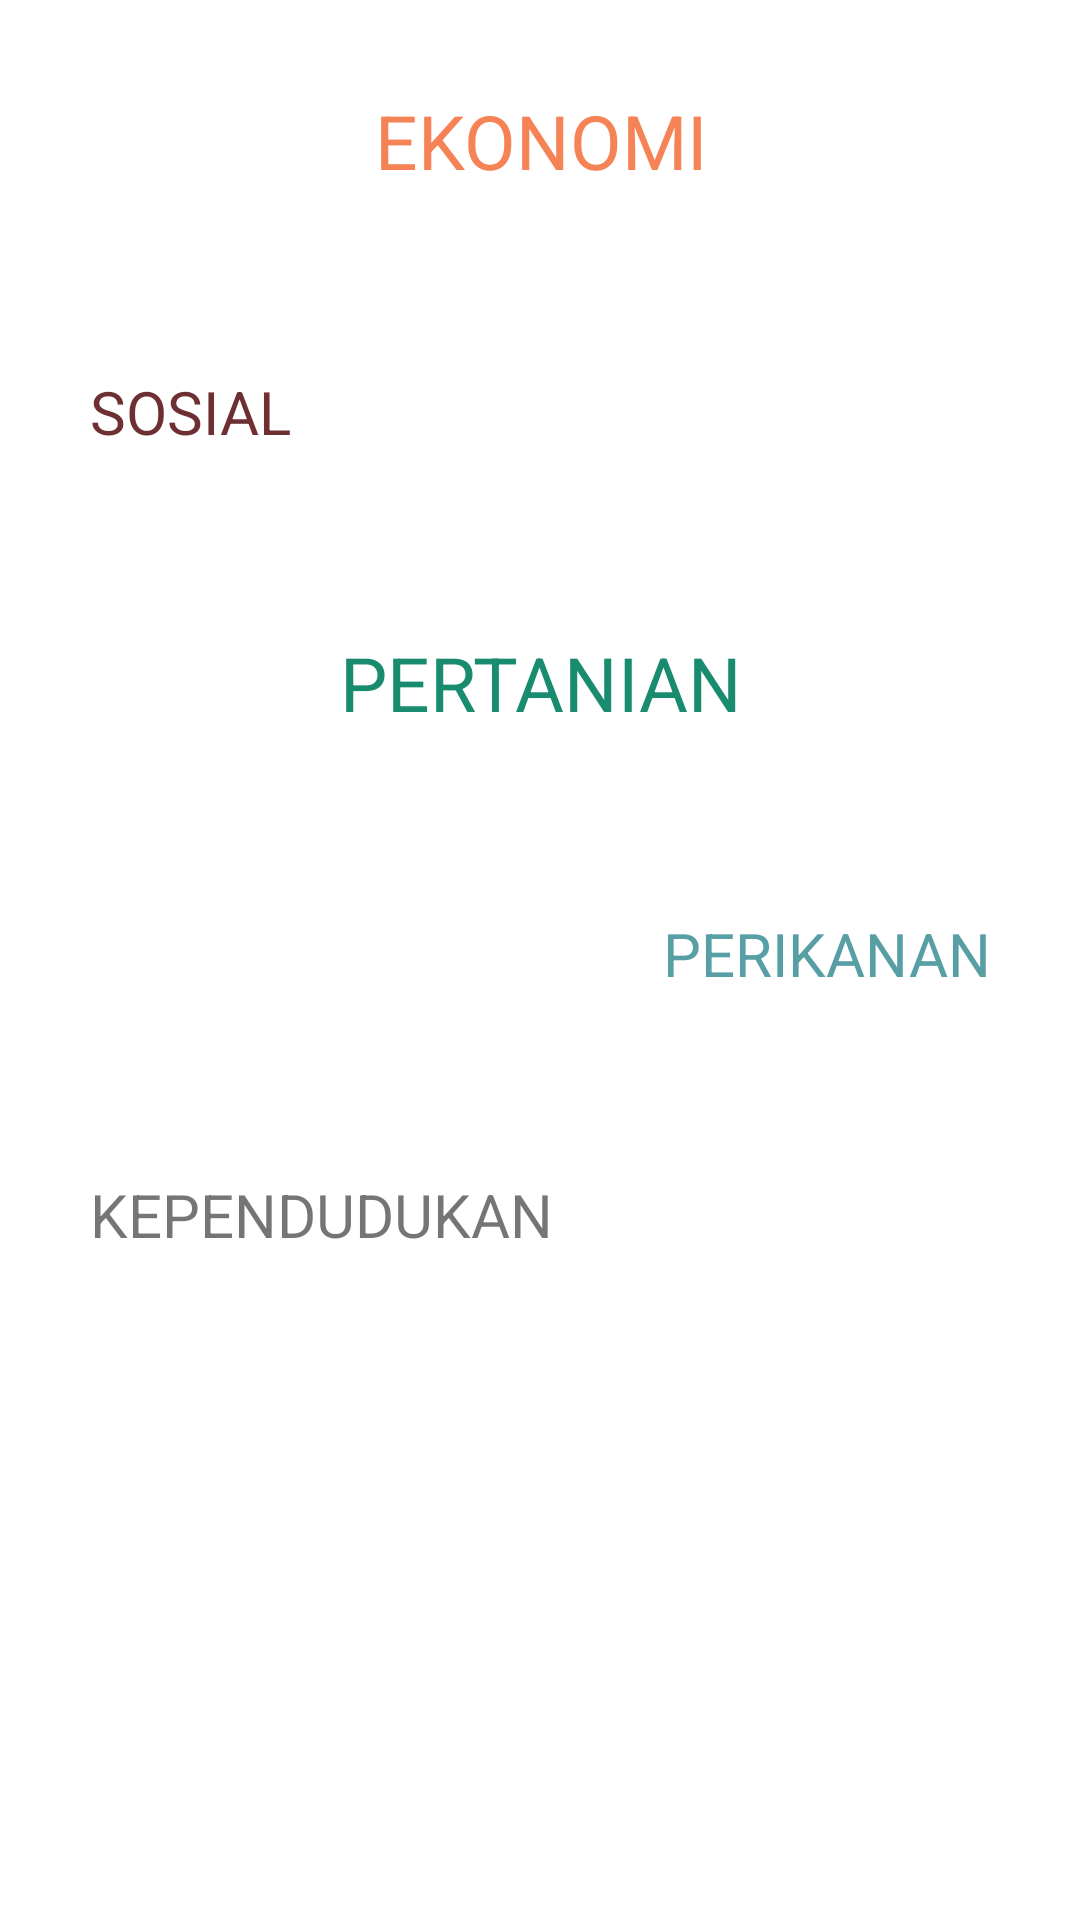

Write the Android layout XML for this screen, with the resource values it uses.
<!-- AndroidManifest.xml: application theme AppTheme -->
<!-- res/layout/fragment_search.xml -->
<?xml version="1.0" encoding="utf-8"?>
<FrameLayout xmlns:android="http://schemas.android.com/apk/res/android"
    xmlns:tools="http://schemas.android.com/tools"
    android:layout_width="match_parent"
    android:layout_height="match_parent"
    tools:context=".fragment.SearchFragment">
    <LinearLayout
        android:layout_width="match_parent"
        android:layout_height="match_parent"
        android:orientation="vertical">

        <TextView
            android:id="@+id/ekofilter"
            android:layout_width="match_parent"
            android:layout_height="wrap_content"
            android:clickable="true"
            android:textColor="#f58356"
            android:textSize="25sp"
            android:gravity="center"
            android:layout_margin="15dp"
            android:padding="15dp"
            android:text="EKONOMI" />

        <TextView
            android:id="@+id/sosfilter"
            android:layout_width="match_parent"
            android:layout_height="wrap_content"
            android:clickable="true"
            android:textColor="#6e2f32"
            android:textSize="20sp"
            android:gravity="left"
            android:layout_margin="15dp"
            android:padding="15dp"
            android:text="SOSIAL" />

        <TextView
            android:id="@+id/tanifilter"
            android:layout_width="match_parent"
            android:layout_height="wrap_content"
            android:clickable="true"
            android:gravity="center"
            android:textSize="25sp"
            android:cursorVisible="false"
            android:textColor="#198c70"
            android:layout_margin="15dp"
            android:padding="15dp"
            android:text="PERTANIAN" />
        <TextView
            android:id="@+id/ikanfilter"
            android:layout_width="match_parent"
            android:layout_height="wrap_content"
            android:clickable="true"
            android:textSize="20sp"
            android:textColor="#589ea5"
            android:gravity="right"
            android:cursorVisible="false"
            android:layout_margin="15dp"
            android:padding="15dp"
            android:text="PERIKANAN" />
        <TextView
            android:id="@+id/pendudukfilter"
            android:layout_width="match_parent"
            android:layout_height="wrap_content"
            android:clickable="true"
            android:textSize="20sp"
            android:textColor="@color/bg_main"
            android:gravity="left"
            android:cursorVisible="false"
            android:layout_margin="15dp"
            android:padding="15dp"
            android:text="KEPENDUDUKAN" />

    </LinearLayout>
</FrameLayout>
<!-- resources referenced by this layout -->
<resources>

</resources>
